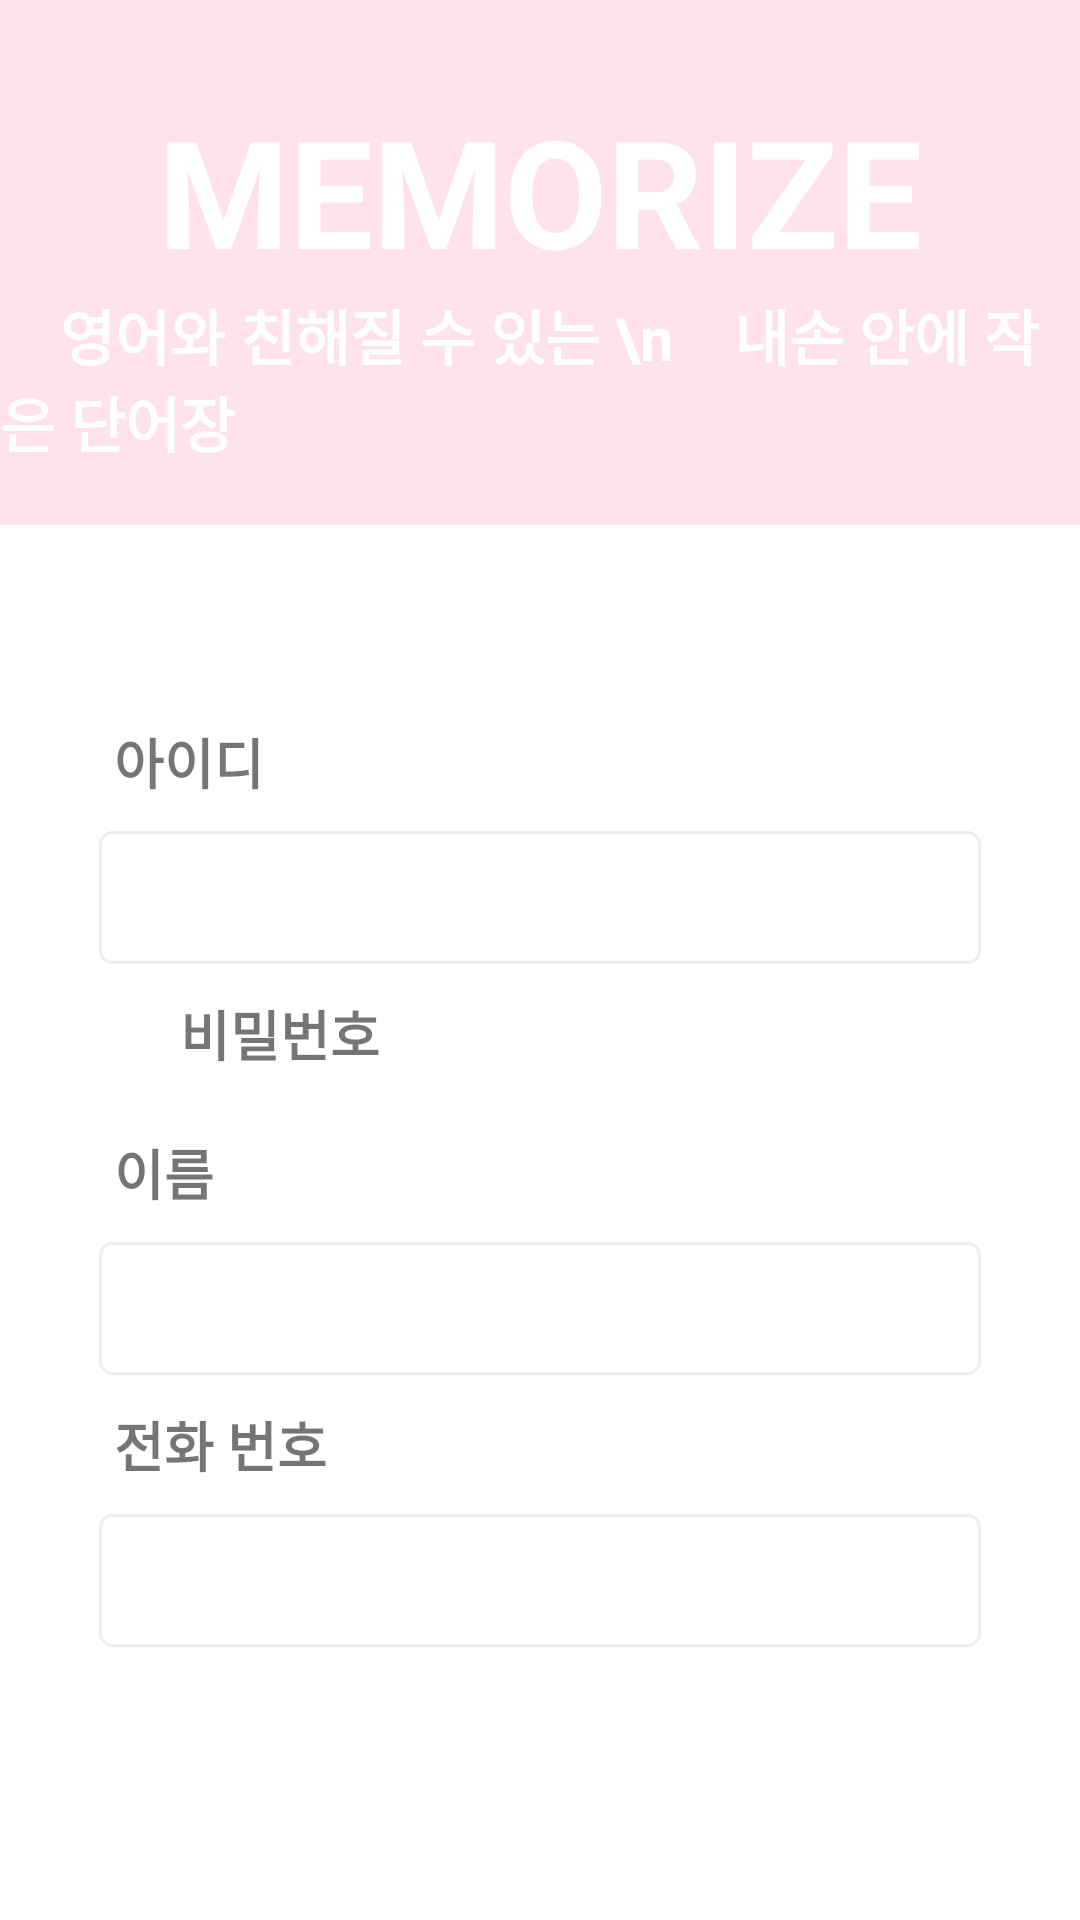

Produce the Android XML layout that renders to this screen, including the resource entries it uses.
<!-- AndroidManifest.xml: application theme Theme.Memorizes -->
<!-- res/layout/fragment_info.xml -->
<?xml version="1.0" encoding="utf-8"?>
<androidx.coordinatorlayout.widget.CoordinatorLayout xmlns:android="http://schemas.android.com/apk/res/android"
    xmlns:app="http://schemas.android.com/apk/res-auto"
    xmlns:tools="http://schemas.android.com/tools"
    android:layout_width="match_parent"
    android:layout_height="match_parent"
    android:background="@color/white">

    <com.google.android.material.appbar.AppBarLayout
        android:id="@+id/appbar"
        android:layout_width="match_parent"
        android:layout_height="175dp"
        android:background="@color/pink"
        >

        <com.google.android.material.appbar.CollapsingToolbarLayout
            android:layout_width="match_parent"
            android:layout_height="match_parent"
            app:contentScrim="?attr/colorPrimary"
            app:layout_scrollFlags="scroll|exitUntilCollapsed"
            app:layout_scrollInterpolator="@android:anim/decelerate_interpolator"
            app:toolbarId="@+id/toolbar">

            <TextView
                android:layout_width="wrap_content"
                android:layout_height="wrap_content"
                android:layout_gravity="center_horizontal"
                android:layout_marginTop="30dp"
                android:text="MEMORIZE"
                android:textColor="#FFFFFF"
                android:textSize="50sp"
                android:textStyle="bold" />

            <TextView
                android:layout_width="wrap_content"
                android:layout_height="wrap_content"
                android:layout_gravity="center_horizontal|bottom"
                android:layout_marginBottom="20dp"
                android:text="    영어와 친해질 수 있는 \n    내손 안에 작은 단어장"
                android:textColor="#FFFFFF"
                android:textSize="20sp"
                android:textStyle="bold"/>

            <androidx.appcompat.widget.Toolbar
                android:id="@+id/toolbar"
                android:layout_width="match_parent"
                android:layout_height="?attr/actionBarSize" />
        </com.google.android.material.appbar.CollapsingToolbarLayout>

    </com.google.android.material.appbar.AppBarLayout>

    <LinearLayout
        android:layout_width="match_parent"
        android:layout_height="match_parent"
        android:gravity="center_horizontal|center_vertical"
        android:orientation="vertical">

        <LinearLayout
            android:layout_width="match_parent"
            android:layout_height="wrap_content"
            android:layout_marginTop="150dp"
            android:gravity="center"
            android:orientation="horizontal">

            <LinearLayout
                android:layout_width="wrap_content"
                android:layout_height="wrap_content"
                android:orientation="vertical"
                android:padding="5dp">

                <TextView
                    android:layout_width="wrap_content"
                    android:layout_height="wrap_content"
                    android:layout_marginStart="5dp"
                    android:layout_marginBottom="10dp"
                    android:text="아이디"
                    android:textSize="18sp"
                    android:textStyle="bold" />

                <EditText
                    android:id="@+id/user_id"
                    android:layout_width="wrap_content"
                    android:layout_height="wrap_content"
                    android:background="@drawable/edit_style"
                    android:ems="14"
                    android:inputType="textPersonName"
                    android:padding="10dp"
                    android:textSize="18sp" />
            </LinearLayout>

        </LinearLayout>

        <LinearLayout
            android:layout_width="match_parent"
            android:layout_height="wrap_content"
            android:gravity="center"
            android:orientation="horizontal">

            <LinearLayout
                android:layout_width="match_parent"
                android:layout_height="wrap_content"
                android:orientation="vertical"
                android:padding="5dp">

                <TextView
                    android:layout_width="wrap_content"
                    android:layout_height="wrap_content"
                    android:layout_marginStart="55dp"
                    android:layout_marginBottom="10dp"
                    android:text="비밀번호"
                    android:textSize="18sp"
                    android:textStyle="bold" />

            </LinearLayout>
        </LinearLayout>


        <LinearLayout
            android:layout_width="match_parent"
            android:layout_height="wrap_content"
            android:gravity="center"
            android:orientation="horizontal">

            <LinearLayout
                android:layout_width="wrap_content"
                android:layout_height="wrap_content"
                android:orientation="vertical"
                android:padding="5dp">

                <TextView
                    android:layout_width="wrap_content"
                    android:layout_height="wrap_content"
                    android:layout_marginStart="5dp"
                    android:layout_marginBottom="10dp"
                    android:text="이름"
                    android:textSize="18sp"
                    android:textStyle="bold" />

                <EditText
                    android:id="@+id/name"
                    android:layout_width="wrap_content"
                    android:layout_height="wrap_content"
                    android:background="@drawable/edit_style"
                    android:ems="14"
                    android:inputType="textPersonName"
                    android:padding="10dp"
                    android:textSize="18sp" />
            </LinearLayout>
        </LinearLayout>

        <LinearLayout
            android:layout_width="match_parent"
            android:layout_height="wrap_content"
            android:gravity="center"
            android:orientation="horizontal">

            <LinearLayout
                android:layout_width="wrap_content"
                android:layout_height="wrap_content"
                android:orientation="vertical"
                android:padding="5dp">

                <TextView
                    android:layout_width="wrap_content"
                    android:layout_height="wrap_content"
                    android:layout_marginStart="5dp"
                    android:layout_marginBottom="10dp"
                    android:text="전화 번호"
                    android:textSize="18sp"
                    android:textStyle="bold" />

                <EditText
                    android:id="@+id/phone"
                    android:layout_width="wrap_content"
                    android:layout_height="wrap_content"
                    android:background="@drawable/edit_style"
                    android:ems="14"
                    android:inputType="phone"
                    android:padding="10dp"
                    android:textSize="18sp" />
            </LinearLayout>
        </LinearLayout>
    </LinearLayout>




</androidx.coordinatorlayout.widget.CoordinatorLayout>
<!-- resources referenced by this layout -->
<resources>
  <color name="pink">#ffe2ed</color>
  <color name="white">#FFFFFFFF</color>
  <!-- drawable edit_style (drawable) -->
  <?xml version="1.0" encoding="utf-8"?>
  <selector xmlns:android="http://schemas.android.com/apk/res/android">
      
      <item android:state_focused="true"
          android:top = "10dp"
          android:right= "1dp"
          android:left="1dp"
          android:bottom="1dp"
          >
          <shape xmlns:android="http://schemas.android.com/apk/res/android"
              android:shape="rectangle">
              <stroke
                  android:width="1dp"
                  android:color="#5555FF" />
              <corners android:radius="4dp"/>
              <solid android:color="#FFFFFF" />
          </shape>
      </item>
  
      <item android:state_focused="false"
          android:top = "10dp"
          android:right= "1dp"
          android:left="1dp"
          android:bottom="1dp"
          >
          <shape xmlns:android="http://schemas.android.com/apk/res/android"
              android:shape="rectangle">
              <stroke
                  android:width="1dp"
                  android:color="#EEEEEE" />
              <corners android:radius="4dp"/>
              <solid android:color="#FFFFFF" />
          </shape>
      </item>
  </selector>
  <style name="Theme.Memorizes" parent="Theme.MaterialComponents.DayNight.NoActionBar">
          
          <item name="colorPrimary">@color/purple_500</item>
          <item name="colorPrimaryVariant">@color/purple_700</item>
          <item name="colorOnPrimary">@color/white</item>
          
          <item name="colorSecondary">@color/teal_200</item>
          <item name="colorSecondaryVariant">@color/teal_700</item>
          <item name="colorOnSecondary">@color/black</item>
          
          <item name="android:statusBarColor">?attr/colorPrimaryVariant</item>
          
      </style>
  <color name="purple_500">#FF6200EE</color>
  <color name="purple_700">#FF3700B3</color>
  <color name="teal_200">#FF03DAC5</color>
  <color name="teal_700">#FF018786</color>
  <color name="black">#FF000000</color>
</resources>
